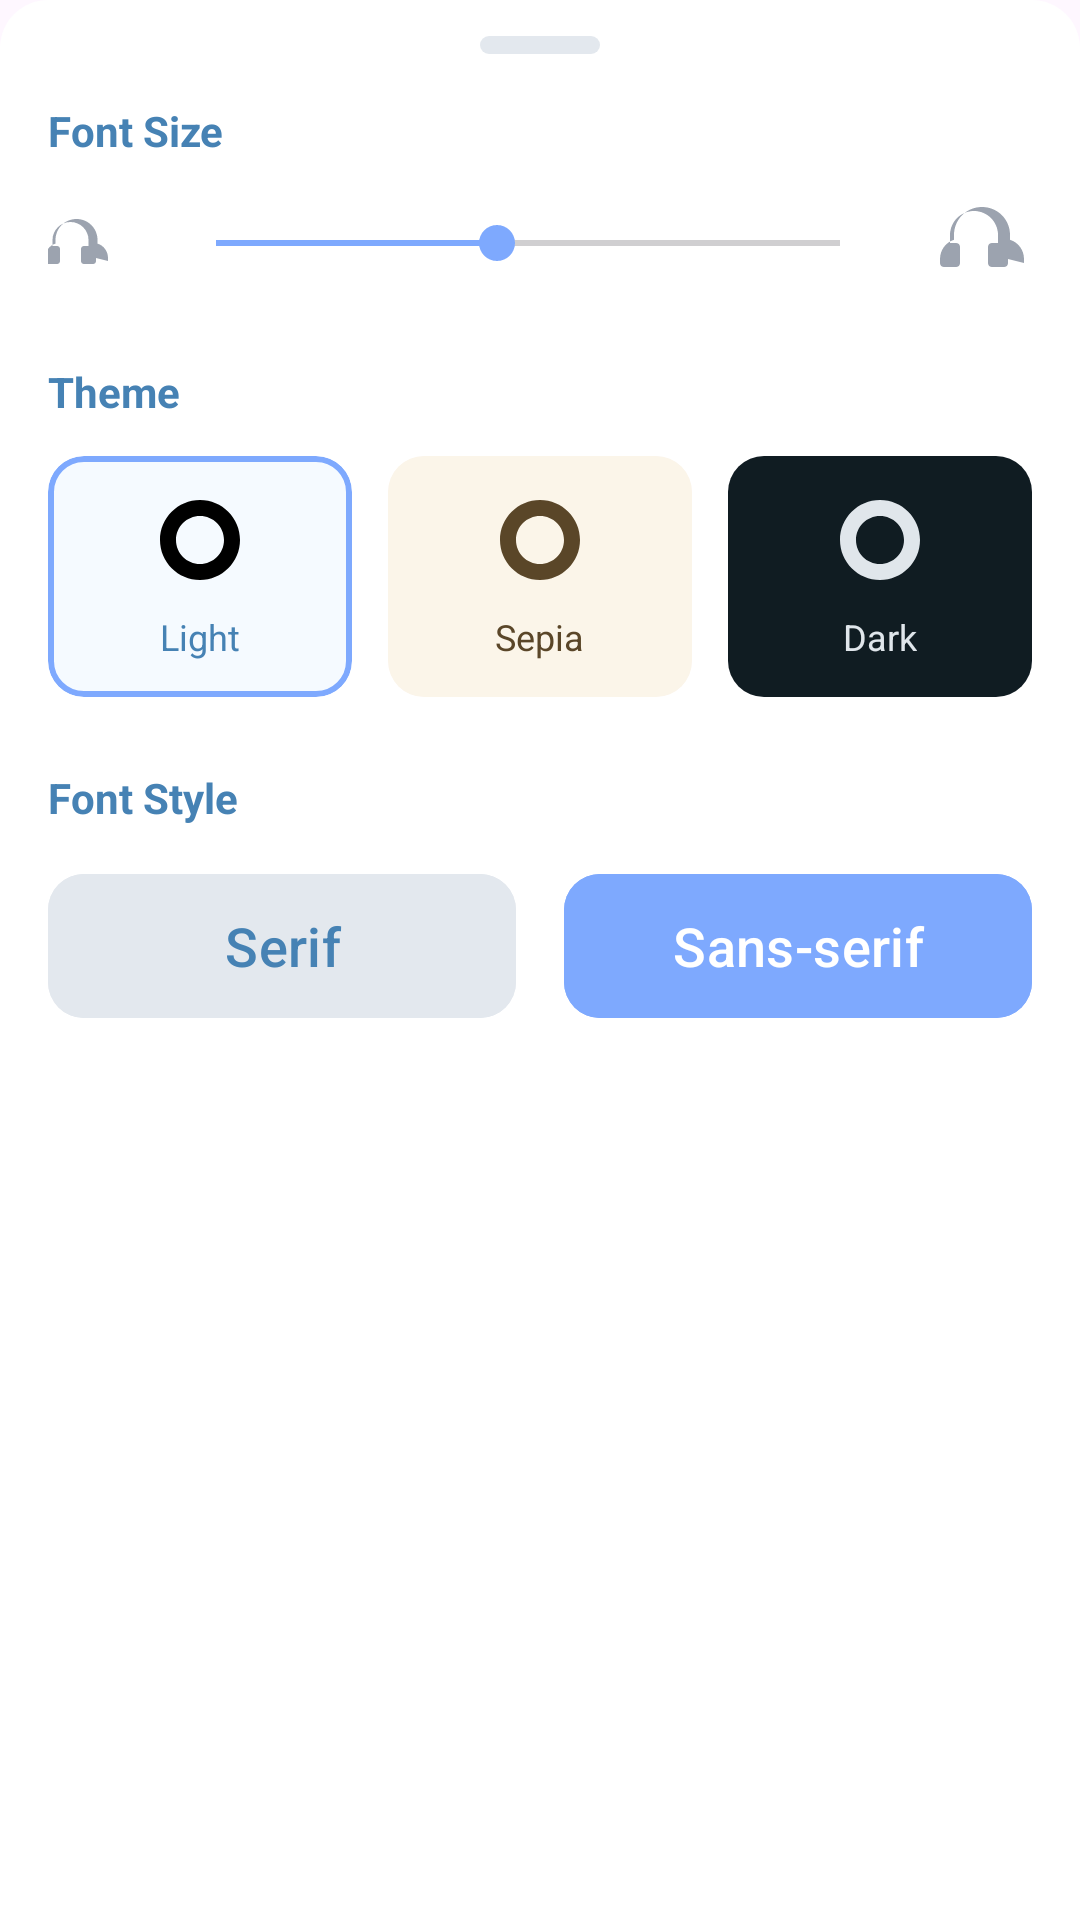

Write the Android layout XML for this screen, with the resource values it uses.
<!-- AndroidManifest.xml: application theme Theme.MangaVerse -->
<!-- res/layout/bottom_sheet_reader_settings.xml -->
<?xml version="1.0" encoding="utf-8"?>
<LinearLayout xmlns:android="http://schemas.android.com/apk/res/android"
    xmlns:app="http://schemas.android.com/apk/res-auto"
    android:layout_width="match_parent"
    android:layout_height="wrap_content"
    android:orientation="vertical"
    android:background="@drawable/bottom_sheet_background"
    android:paddingBottom="32dp">

    
    <View
        android:layout_width="40dp"
        android:layout_height="6dp"
        android:layout_gravity="center_horizontal"
        android:layout_marginTop="12dp"
        android:layout_marginBottom="16dp"
        android:background="@drawable/bottom_sheet_handle" />

    <ScrollView
        android:layout_width="match_parent"
        android:layout_height="wrap_content"
        android:paddingHorizontal="16dp">

        <LinearLayout
            android:layout_width="match_parent"
            android:layout_height="wrap_content"
            android:orientation="vertical">

            
            <TextView
                android:layout_width="wrap_content"
                android:layout_height="wrap_content"
                android:text="@string/font_size"
                android:textColor="@color/primary_darker"
                android:textSize="14sp"
                android:textStyle="bold"
                android:layout_marginBottom="12dp" />

            <LinearLayout
                android:layout_width="match_parent"
                android:layout_height="wrap_content"
                android:orientation="horizontal"
                android:gravity="center_vertical"
                android:layout_marginBottom="24dp">

                <ImageView
                    android:layout_width="24dp"
                    android:layout_height="24dp"
                    android:src="@drawable/ic_text_decrease"
                    app:tint="@color/gray_400" />

                <SeekBar
                    android:id="@+id/seekBarFontSize"
                    android:layout_width="0dp"
                    android:layout_height="wrap_content"
                    android:layout_weight="1"
                    android:layout_marginHorizontal="16dp"
                    android:max="100"
                    android:progress="45"
                    android:progressTint="@color/primary"
                    android:thumbTint="@color/primary" />

                <ImageView
                    android:layout_width="32dp"
                    android:layout_height="32dp"
                    android:src="@drawable/ic_text_increase"
                    app:tint="@color/gray_400" />
            </LinearLayout>

            
            <TextView
                android:layout_width="wrap_content"
                android:layout_height="wrap_content"
                android:text="@string/theme"
                android:textColor="@color/primary_darker"
                android:textSize="14sp"
                android:textStyle="bold"
                android:layout_marginBottom="12dp" />

            <LinearLayout
                android:layout_width="match_parent"
                android:layout_height="wrap_content"
                android:orientation="horizontal"
                android:layout_marginBottom="24dp">

                <com.google.android.material.card.MaterialCardView
                    android:id="@+id/themeLight"
                    android:layout_width="0dp"
                    android:layout_height="wrap_content"
                    android:layout_weight="1"
                    android:layout_marginEnd="8dp"
                    app:cardCornerRadius="12dp"
                    app:strokeColor="@color/primary"
                    app:strokeWidth="2dp"
                    app:cardElevation="0dp">

                    <LinearLayout
                        android:layout_width="match_parent"
                        android:layout_height="wrap_content"
                        android:orientation="vertical"
                        android:gravity="center"
                        android:padding="12dp"
                        android:background="@color/background_light">

                        <View
                            android:layout_width="32dp"
                            android:layout_height="32dp"
                            android:layout_marginBottom="8dp"
                            android:background="@drawable/theme_circle_light" />

                        <TextView
                            android:layout_width="wrap_content"
                            android:layout_height="wrap_content"
                            android:text="@string/light"
                            android:textColor="@color/primary_darker"
                            android:textSize="12sp" />
                    </LinearLayout>
                </com.google.android.material.card.MaterialCardView>

                <com.google.android.material.card.MaterialCardView
                    android:id="@+id/themeSepia"
                    android:layout_width="0dp"
                    android:layout_height="wrap_content"
                    android:layout_weight="1"
                    android:layout_marginHorizontal="4dp"
                    app:cardCornerRadius="12dp"
                    app:strokeColor="@android:color/transparent"
                    app:strokeWidth="2dp"
                    app:cardElevation="0dp">

                    <LinearLayout
                        android:layout_width="match_parent"
                        android:layout_height="wrap_content"
                        android:orientation="vertical"
                        android:gravity="center"
                        android:padding="12dp"
                        android:background="#FBF5E9">

                        <View
                            android:layout_width="32dp"
                            android:layout_height="32dp"
                            android:layout_marginBottom="8dp"
                            android:background="@drawable/theme_circle_sepia" />

                        <TextView
                            android:layout_width="wrap_content"
                            android:layout_height="wrap_content"
                            android:text="@string/sepia"
                            android:textColor="#5A4628"
                            android:textSize="12sp" />
                    </LinearLayout>
                </com.google.android.material.card.MaterialCardView>

                <com.google.android.material.card.MaterialCardView
                    android:id="@+id/themeDark"
                    android:layout_width="0dp"
                    android:layout_height="wrap_content"
                    android:layout_weight="1"
                    android:layout_marginStart="8dp"
                    app:cardCornerRadius="12dp"
                    app:strokeColor="@android:color/transparent"
                    app:strokeWidth="2dp"
                    app:cardElevation="0dp">

                    <LinearLayout
                        android:layout_width="match_parent"
                        android:layout_height="wrap_content"
                        android:orientation="vertical"
                        android:gravity="center"
                        android:padding="12dp"
                        android:background="#101C22">

                        <View
                            android:layout_width="32dp"
                            android:layout_height="32dp"
                            android:layout_marginBottom="8dp"
                            android:background="@drawable/theme_circle_dark" />

                        <TextView
                            android:layout_width="wrap_content"
                            android:layout_height="wrap_content"
                            android:text="@string/dark"
                            android:textColor="#E0E6EB"
                            android:textSize="12sp" />
                    </LinearLayout>
                </com.google.android.material.card.MaterialCardView>
            </LinearLayout>

            
            <TextView
                android:layout_width="wrap_content"
                android:layout_height="wrap_content"
                android:text="@string/font_style"
                android:textColor="@color/primary_darker"
                android:textSize="14sp"
                android:textStyle="bold"
                android:layout_marginBottom="12dp" />

            <LinearLayout
                android:layout_width="match_parent"
                android:layout_height="wrap_content"
                android:orientation="horizontal">

                <com.google.android.material.button.MaterialButton
                    android:id="@+id/fontSerif"
                    android:layout_width="0dp"
                    android:layout_height="56dp"
                    android:layout_weight="1"
                    android:layout_marginEnd="8dp"
                    android:text="@string/serif"
                    android:textSize="18sp"
                    android:backgroundTint="@color/ui_light_accent"
                    android:textColor="@color/primary_darker"
                    app:cornerRadius="12dp" />

                <com.google.android.material.button.MaterialButton
                    android:id="@+id/fontSansSerif"
                    android:layout_width="0dp"
                    android:layout_height="56dp"
                    android:layout_weight="1"
                    android:layout_marginStart="8dp"
                    android:text="@string/sans_serif"
                    android:textSize="18sp"
                    android:backgroundTint="@color/primary"
                    android:textColor="@color/white"
                    app:cornerRadius="12dp" />
            </LinearLayout>
        </LinearLayout>
    </ScrollView>
</LinearLayout>
<!-- resources referenced by this layout -->
<resources>
  <color name="background_light">#F5FAFF</color>
  <color name="gray_400">#9CA3AF</color>
  <color name="primary">#7EA9FE
      </color>
  <color name="primary_darker">#4682B4</color>
  <color name="ui_light_accent">#E3E8EE</color>
  <color name="white">#FFFFFFFF</color>
  <!-- drawable bottom_sheet_background (drawable) -->
  <?xml version="1.0" encoding="utf-8"?>
  <shape xmlns:android="http://schemas.android.com/apk/res/android"
      android:shape="rectangle">
      <corners android:topLeftRadius="16dp" android:topRightRadius="16dp" />
      <solid android:color="@color/white" />
  </shape>
  <!-- drawable bottom_sheet_handle (drawable) -->
  <?xml version="1.0" encoding="utf-8"?>
  <shape xmlns:android="http://schemas.android.com/apk/res/android"
      android:shape="rectangle">
      <corners android:radius="3dp" />
      <solid android:color="@color/ui_light_accent" />
  </shape>
  <!-- drawable ic_text_decrease (drawable) -->
  <vector xmlns:android="http://schemas.android.com/apk/res/android"
      android:width="24dp"
      android:height="24dp"
      android:viewportWidth="24"
      android:viewportHeight="24">
      <path
          android:fillColor="#FF000000"
          android:pathData="M20,18v-1c0,-2.3 -1.5,-4.2 -3.5,-4.8V11c0,-3.9 -3.1,-7 -7,-7S2.5,7.1 2.5,11v1.2C0.5,12.8 -1,14.7 -1,17v1c0,0.6 0.4,1 1,1h3c0.6,0 1,-0.4 1,-1v-4c0,-0.6 -0.4,-1 -1,-1H1.5v-2c0,-3.3 2.7,-6 6,-6s6,2.7 6,6v2H12c-0.6,0 -1,0.4 -1,1v4c0,0.6 0.4,1 1,1h3c0.6,0 1,-0.4 1,-1v-1z"/>
  </vector>
  <!-- drawable ic_text_increase (drawable) -->
  <vector xmlns:android="http://schemas.android.com/apk/res/android"
      android:width="24dp"
      android:height="24dp"
      android:viewportWidth="24"
      android:viewportHeight="24">
      <path
          android:fillColor="#FF000000"
          android:pathData="M22,17v-1c0,-2.3 -1.5,-4.2 -3.5,-4.8V10c0,-3.9 -3.1,-7 -7,-7S4.5,6.1 4.5,10v1.2C2.5,11.8 1,13.7 1,16v1c0,0.6 0.4,1 1,1h3c0.6,0 1,-0.4 1,-1v-4c0,-0.6 -0.4,-1 -1,-1H3.5v-2c0,-3.3 2.7,-6 6,-6s6,2.7 6,6v2H14c-0.6,0 -1,0.4 -1,1v4c0,0.6 0.4,1 1,1h3c0.6,0 1,-0.4 1,-1v-1z"/>
  </vector>
  <!-- drawable theme_circle_dark (drawable) -->
  <vector xmlns:android="http://schemas.android.com/apk/res/android"
      android:width="24dp"
      android:height="24dp"
      android:viewportWidth="24"
      android:viewportHeight="24">
      <path
          android:fillColor="#E0E6EB"
          android:pathData="M12,2C6.48,2 2,6.48 2,12s4.48,10 10,10 10,-4.48 10,-10S17.52,2 12,2zM12,18c-3.31,0 -6,-2.69 -6,-6s2.69,-6 6,-6 6,2.69 6,6 -2.69,6 -6,6z"/>
  </vector>
  <!-- drawable theme_circle_light (drawable) -->
  <vector xmlns:android="http://schemas.android.com/apk/res/android"
      android:width="24dp"
      android:height="24dp"
      android:viewportWidth="24"
      android:viewportHeight="24">
      <path
          android:fillColor="#FF000000"
          android:pathData="M12,2C6.48,2 2,6.48 2,12s4.48,10 10,10 10,-4.48 10,-10S17.52,2 12,2zM12,18c-3.31,0 -6,-2.69 -6,-6s2.69,-6 6,-6 6,2.69 6,6 -2.69,6 -6,6z"/>
  </vector>
  <!-- drawable theme_circle_sepia (drawable) -->
  <vector xmlns:android="http://schemas.android.com/apk/res/android"
      android:width="24dp"
      android:height="24dp"
      android:viewportWidth="24"
      android:viewportHeight="24">
      <path
          android:fillColor="#5A4628"
          android:pathData="M12,2C6.48,2 2,6.48 2,12s4.48,10 10,10 10,-4.48 10,-10S17.52,2 12,2zM12,18c-3.31,0 -6,-2.69 -6,-6s2.69,-6 6,-6 6,2.69 6,6 -2.69,6 -6,6z"/>
  </vector>
  <string name="dark">Dark</string>
  <string name="font_size">Font Size</string>
  <string name="font_style">Font Style</string>
  <string name="light">Light</string>
  <string name="sans_serif">Sans-serif</string>
  <string name="sepia">Sepia</string>
  <string name="serif">Serif</string>
  <string name="theme">Theme</string>
  <color name="manga_blue">#a3c4f3</color>
  <color name="teal_200">#FF03DAC5</color>
  <color name="teal_700">#FF018786</color>
  <color name="black">#FF000000</color>
  <color name="manga_blue_light">#e8f1ff</color>
</resources>
